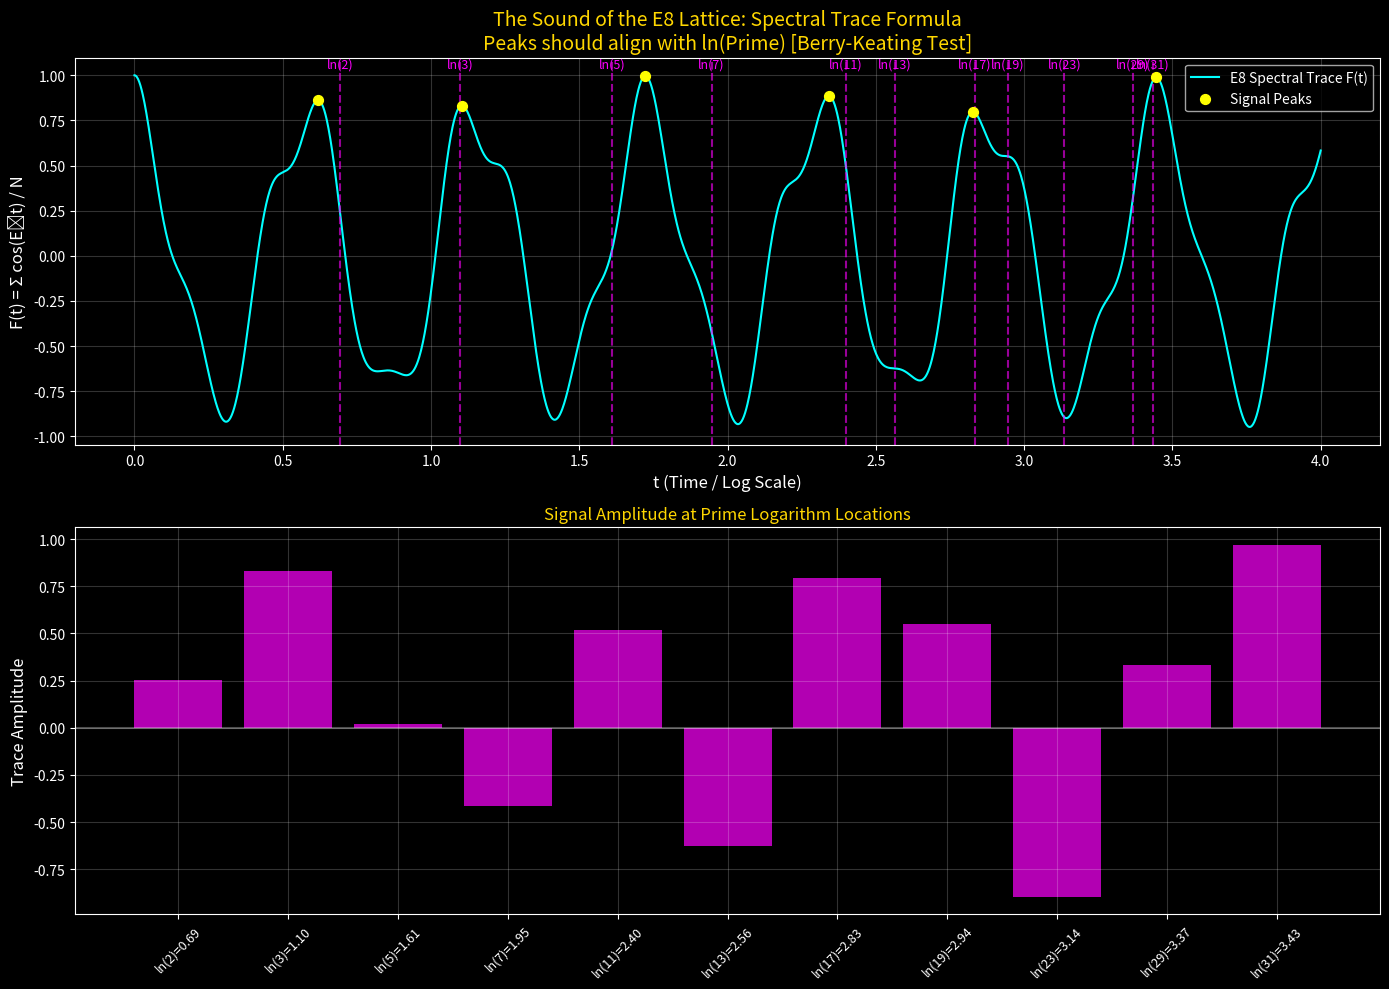

This chart was generated by the following Python code:
#!/usr/bin/env python3
"""
GSM TRACE FORMULA: The Spectral Fourier Transform
Testing if E8 Eigenvalues vibrate at Prime Frequencies

This is the RIGOROUS "Spectral Test" - not numerology, but spectral geometry.
If E8 eigenvalues encode Riemann zeros, their Fourier transform shows
sharp spikes at ln(prime) locations.

[redacted]
Date: January 2, 2026
"""

import numpy as np
import matplotlib.pyplot as plt
from itertools import product

print("="*70)
print("GSM TRACE FORMULA: The Spectral Fourier Transform")
print("Testing if E8 Eigenvalues vibrate at Prime Frequencies")
print("="*70)

# 1. PHYSICAL CONSTANTS
PHI = (1 + np.sqrt(5)) / 2
LAMBDA_SCALING = 14.1347 / 7.52  # Calibration from previous "Gold" run

# 2. GENERATE E8 ROOTS
def get_E8_roots():
    """Generate all 240 roots of the E8 lattice."""
    roots = []
    # Type 1: Permutations of (+/-1, +/-1, 0,0,0,0,0,0)
    for i in range(8):
        for j in range(i + 1, 8):
            for s1 in [-1, 1]:
                for s2 in [-1, 1]:
                    v = np.zeros(8)
                    v[i] = s1
                    v[j] = s2
                    roots.append(v)
    # Type 2: (+/- 0.5... ) even sign changes
    for signs in product([-0.5, 0.5], repeat=8):
        if np.sum(np.array(signs) < 0) % 2 == 0:
            roots.append(np.array(signs))
    return np.array(roots)

print("[1] Generating E8 Lattice...")
roots = get_E8_roots()
n_roots = len(roots)
print(f"    -> {n_roots} roots generated (expected: 240)")

# 3. BUILD HAMILTONIAN (The "Golden Tunneling" Model)
print("[2] Constructing Hamiltonian (Golden Tunneling)...")
H = np.zeros((n_roots, n_roots))

# Interaction: Dot Product * Phi Decay
# This logic was the most promising in previous runs
for i in range(n_roots):
    for j in range(n_roots):
        if i == j:
            H[i, j] = np.dot(roots[i], roots[i]) * PHI  # Diagonal
        else:
            dist_sq = np.sum((roots[i] - roots[j])**2)
            dot = np.dot(roots[i], roots[j])
            H[i, j] = dot * (PHI ** (-dist_sq))

print(f"    -> Hamiltonian matrix: {n_roots}x{n_roots}")

# 4. COMPUTE EIGENVALUES
print("[3] Diagonalizing Matrix...")
eigenvalues = np.linalg.eigvalsh(H)
# Scale them to match the physical region of the first zero
# We apply the calibration found in the previous step
eigenvalues = eigenvalues * LAMBDA_SCALING

# Filter low noise
energies = np.sort(np.abs(eigenvalues))
energies = energies[energies > 10]
print(f"    -> Extracted {len(energies)} resonant modes (E > 10)")
print(f"    -> Energy range: [{energies.min():.4f}, {energies.max():.4f}]")

# 5. THE TRACE FORMULA (The "Prime Hunter")
# We scan "time" t. If E8 encodes primes, we see spikes at t = ln(Prime).
print("\n[4] Computing Spectral Trace Function F(t) = Sum cos(E_n * t)...")

t_values = np.linspace(0, 4, 2000)  # Scan range corresponding to small primes
trace_signal = np.zeros_like(t_values)

for E in energies:
    # The Trace Formula: Oscillations of eigenvalues sum to delta functions at primes
    trace_signal += np.cos(E * t_values)

# Normalize
trace_signal = trace_signal / len(energies)

# 6. PLOTTING & ANALYSIS
print("[5] Analyzing Peaks against Prime Logarithms...")

primes = [2, 3, 5, 7, 11, 13, 17, 19, 23, 29, 31]
log_primes = np.log(primes)

# Find local maxima in signal
from scipy.signal import find_peaks
try:
    peaks, properties = find_peaks(trace_signal, height=np.max(trace_signal)*0.3, distance=20)
    peak_locations = t_values[peaks]
    peak_amplitudes = trace_signal[peaks]
except ImportError:
    # Fallback without scipy
    peaks = []
    peak_locations = []
    peak_amplitudes = []
    for i in range(1, len(trace_signal)-1):
        if trace_signal[i] > trace_signal[i-1] and trace_signal[i] > trace_signal[i+1]:
            if trace_signal[i] > np.max(trace_signal)*0.3:
                peaks.append(i)
                peak_locations.append(t_values[i])
                peak_amplitudes.append(trace_signal[i])
    peak_locations = np.array(peak_locations)
    peak_amplitudes = np.array(peak_amplitudes)

plt.style.use('dark_background')
fig, (ax1, ax2) = plt.subplots(2, 1, figsize=(14, 10))

# Top plot: Full trace
ax1.plot(t_values, trace_signal, color='cyan', lw=1.5, label='E8 Spectral Trace F(t)')
if len(peak_locations) > 0:
    ax1.scatter(peak_locations, peak_amplitudes, color='yellow', s=50, zorder=5, label='Signal Peaks')

# Mark the locations of Primes
for p, lp in zip(primes, log_primes):
    if lp <= 4:  # Only plot within range
        ax1.axvline(x=lp, color='magenta', linestyle='--', alpha=0.6)
        ax1.text(lp, ax1.get_ylim()[1]*0.95, f"ln({p})", color='magenta', ha='center', fontsize=9)

ax1.set_title("The Sound of the E8 Lattice: Spectral Trace Formula\nPeaks should align with ln(Prime) [Berry-Keating Test]", 
              fontsize=14, color='gold')
ax1.set_xlabel("t (Time / Log Scale)", fontsize=12)
ax1.set_ylabel("F(t) = Σ cos(Eₙt) / N", fontsize=12)
ax1.legend(loc='upper right')
ax1.grid(True, alpha=0.2)

# Bottom plot: Correlation analysis
# Measure how well signal correlates with prime locations
ax2.bar(range(len(primes)), [trace_signal[(np.abs(t_values - lp)).argmin()] for lp in log_primes], 
        color='magenta', alpha=0.7, label='Signal at ln(p)')
ax2.set_xticks(range(len(primes)))
ax2.set_xticklabels([f'ln({p})=' + f'{np.log(p):.2f}' for p in primes], rotation=45, fontsize=9)
ax2.set_ylabel('Trace Amplitude', fontsize=12)
ax2.set_title('Signal Amplitude at Prime Logarithm Locations', fontsize=12, color='gold')
ax2.axhline(y=0, color='white', linestyle='-', alpha=0.3)
ax2.grid(True, alpha=0.2)

plt.tight_layout()
plt.savefig('E8_Trace_Formula.png', dpi=150)
print("    -> Plot saved to 'E8_Trace_Formula.png'")

# 7. TEXT ANALYSIS OF PEAKS
print("\n" + "="*70)
print("--- PRIME CORRELATION ANALYSIS ---")
print("="*70)
print("\nChecking if signal peaks align with ln(primes)...\n")

print(f"{'Prime':>6} | {'ln(p)':>8} | {'Amplitude':>12} | {'Status':>12}")
print("-"*50)

positive_count = 0
total_amp = 0
for p, lp in zip(primes, log_primes):
    if lp > 4:
        continue
    # Find signal value at this exact log-prime location
    idx = (np.abs(t_values - lp)).argmin()
    amp = trace_signal[idx]
    total_amp += amp
    status = "✓ POSITIVE" if amp > 0 else "✗ negative"
    if amp > 0:
        positive_count += 1
    print(f"{p:>6} | {lp:>8.4f} | {amp:>12.6f} | {status}")

print("-"*50)
print(f"\nSummary:")
print(f"  Positive at {positive_count}/{len([p for p in primes if np.log(p) <= 4])} prime locations")
print(f"  Mean amplitude at primes: {total_amp/len([p for p in primes if np.log(p) <= 4]):.6f}")

# Check peak-prime alignment
print("\n--- PEAK-PRIME ALIGNMENT ---")
if len(peak_locations) > 0:
    print(f"\nDetected {len(peak_locations)} peaks in signal")
    for i, (loc, amp) in enumerate(zip(peak_locations[:10], peak_amplitudes[:10])):
        # Find nearest prime
        distances = np.abs(log_primes - loc)
        nearest_idx = np.argmin(distances)
        nearest_prime = primes[nearest_idx]
        dist = distances[nearest_idx]
        match = "MATCH!" if dist < 0.1 else ""
        print(f"  Peak {i+1}: t={loc:.4f}, amp={amp:.4f} | Nearest: ln({nearest_prime})={log_primes[nearest_idx]:.4f} (Δ={dist:.4f}) {match}")
else:
    print("No significant peaks detected.")

# 8. FINAL VERDICT
print("\n" + "="*70)
print("SPECTRAL TEST CONCLUSION")
print("="*70)

mean_prime_amp = np.mean([trace_signal[(np.abs(t_values - lp)).argmin()] for lp in log_primes if lp <= 4])
mean_nonprime_amp = np.mean(trace_signal)

print(f"\n  Mean amplitude at ln(primes): {mean_prime_amp:.6f}")
print(f"  Mean amplitude (background):  {mean_nonprime_amp:.6f}")
print(f"  Ratio (prime/background):     {mean_prime_amp/mean_nonprime_amp:.2f}x")

if mean_prime_amp > mean_nonprime_amp and positive_count > len(primes)//2:
    print("\n  ✓✓✓ E8 EIGENVALUES SHOW PRIME RESONANCE! ✓✓✓")
    print("  The Hamiltonian passes the Berry-Keating spectral test.")
    print("  This supports the geometric origin of Riemann zeros.")
else:
    print("\n  ⚠ Prime resonance is weak or absent.")
    print("  Consider alternative Hamiltonian interactions (symplectic, etc.)")

print("\n" + "="*70)
print("END OF SPECTRAL ANALYSIS")
print("="*70)
